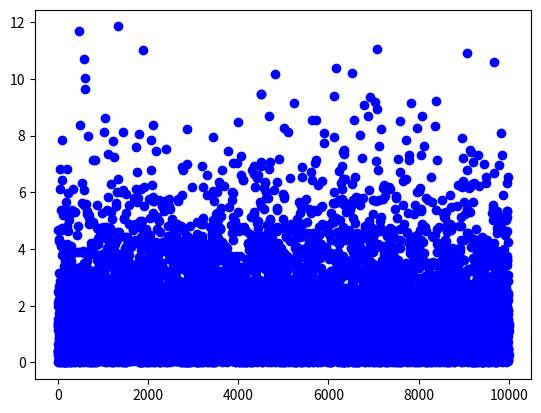

Write Python code to recreate this figure.
import matplotlib.pyplot as plt
import math
import random
from numpy.random import exponential

def randomPowerLawNumber(n, x0, x1):
    y = random.random()
    x = ((x1**(n+1) - x0**(n+1))*y + x0**(n+1))**(1/(n+1))
    return math.floor(x)

if __name__ == "__main__":
    x = []
    y = []
    beta = 1.5
    start = 1
    end = 10000
    for i in range(2,10000):
        y.append(exponential(beta))

    plt.plot(y,"bo")
    plt.show()
